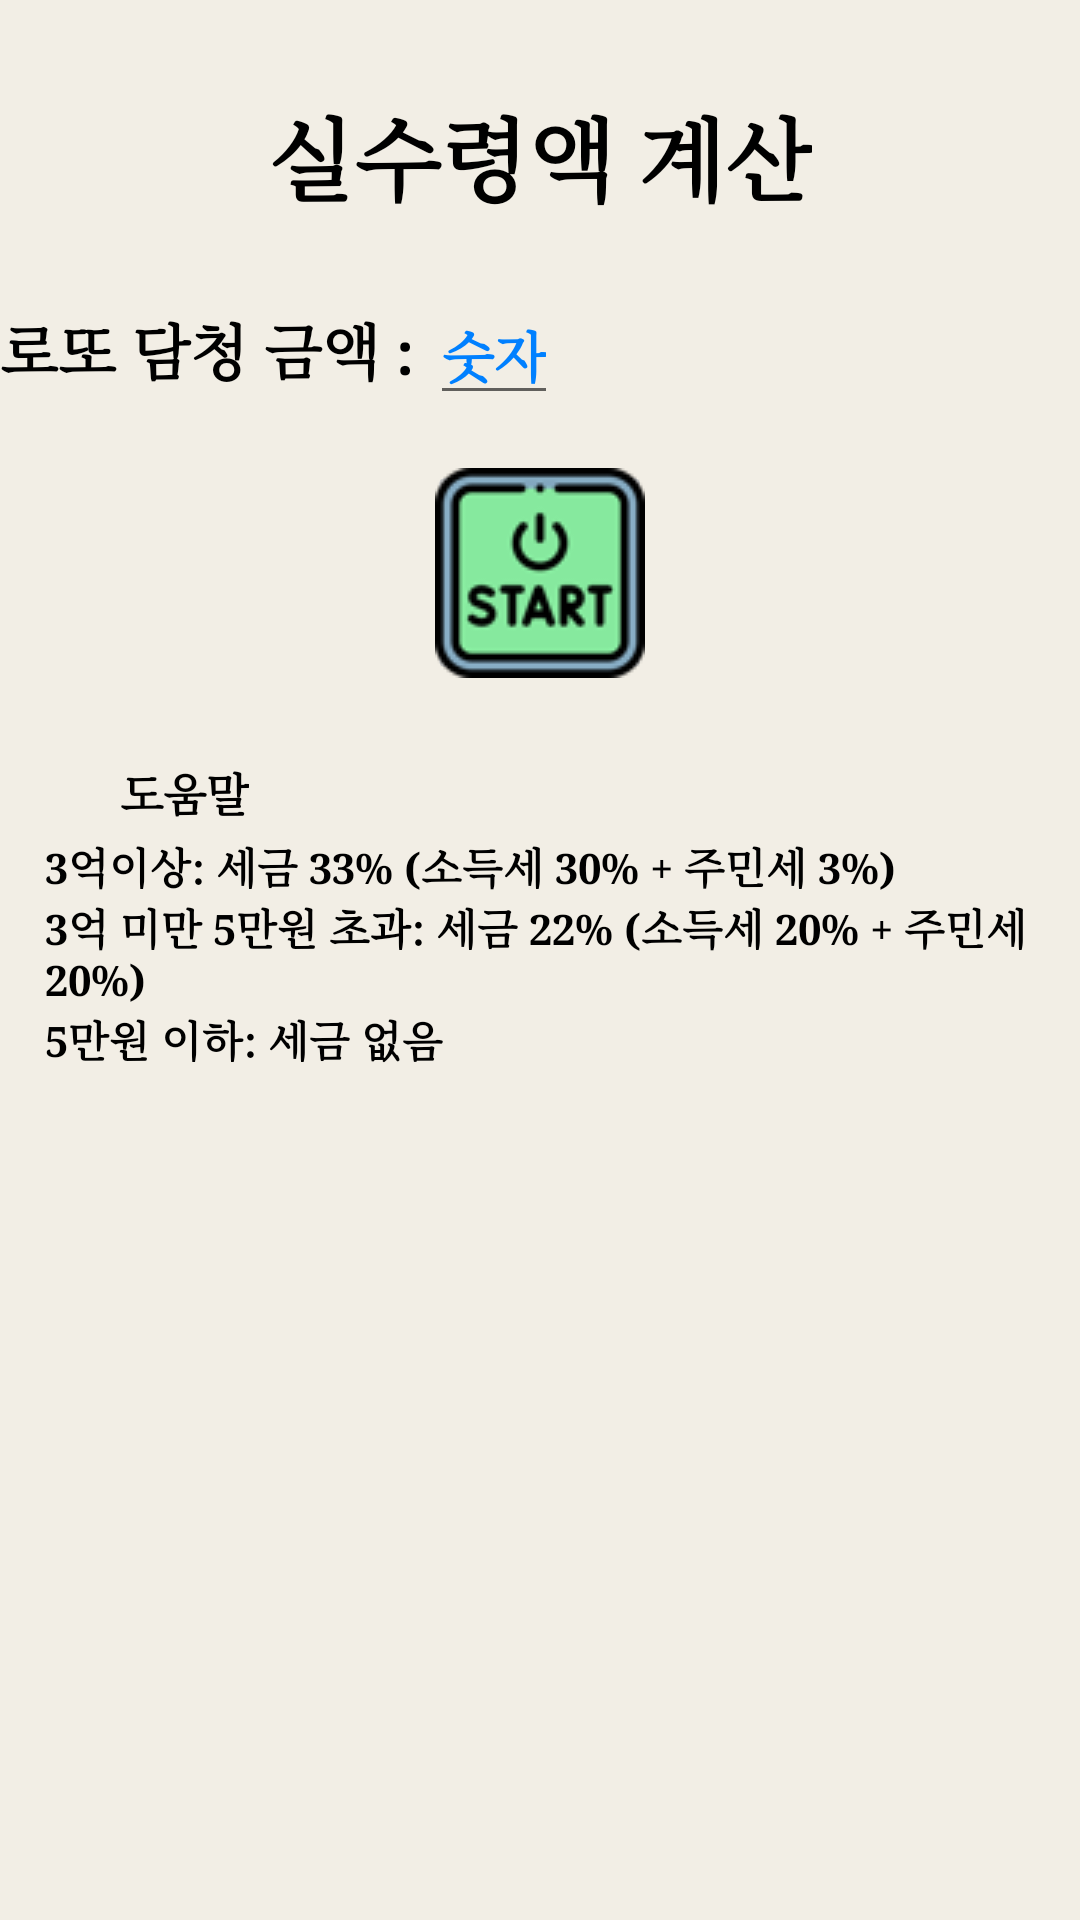

This screen was rendered from an Android layout file. Write that file and the resources it references.
<!-- AndroidManifest.xml: application theme Theme.Unsei -->
<!-- res/layout/money.xml -->
<?xml version="1.0" encoding="utf-8"?>
<LinearLayout xmlns:android="http://schemas.android.com/apk/res/android"
    android:layout_width="match_parent"
    android:layout_height="match_parent"
    android:orientation="vertical"
    android:background="#F2EEE5">
    <RelativeLayout
        android:layout_width="match_parent"
        android:layout_height="wrap_content">
        <TextView
            android:id="@+id/standard"
            android:layout_width="wrap_content"
            android:layout_height="wrap_content"
            android:layout_marginTop="30dp"
            android:layout_centerHorizontal="true"
            android:text="실수령액 계산"
            android:textColor="#000000"
            android:textSize="30dp"
            android:textStyle="bold"
            android:typeface="serif" />
        <ImageView
            android:layout_width="50dp"
            android:layout_height="50dp"
            android:layout_marginTop="25dp"
            android:layout_toRightOf="@+id/standard"
            android:src="@drawable/money" />
    </RelativeLayout>
    <LinearLayout
        android:layout_width="match_parent"
        android:layout_height="wrap_content"
        android:orientation="horizontal">
        <TextView
            android:layout_width="wrap_content"
            android:layout_height="wrap_content"
            android:text="로또 담청 금액 : "
            android:textColor="#000000"
            android:typeface="serif"
            android:textStyle="bold"
            android:textSize="20dp"
            android:layout_marginTop="20dp"/>
        <EditText
            android:id="@+id/Edit1"
            android:layout_width="wrap_content"
            android:layout_height="wrap_content"
            android:hint="숫자"
            android:textColorHint="#0080ff"
            android:layout_marginTop="20dp"
            android:typeface="serif"
            android:textStyle="bold"/>
    </LinearLayout>
    <LinearLayout
        android:layout_width="match_parent"
        android:layout_height="wrap_content"
        android:id="@+id/ll"
        android:gravity="center"
        android:orientation="horizontal"/>
    <ImageButton
        android:id="@+id/bt"
        android:layout_width="75dp"
        android:layout_height="75dp"
        android:src="@drawable/start2"
        android:layout_gravity="center"
        android:layout_marginTop="15dp"/>
    <LinearLayout
        android:layout_width="match_parent"
        android:layout_height="wrap_content"
        android:orientation="horizontal">
        <ImageView
            android:layout_width="30dp"
            android:layout_height="30dp"
            android:src="@drawable/img6"
            android:layout_marginTop="20dp"
            android:layout_marginLeft="5dp"/>
        <TextView
            android:layout_width="wrap_content"
            android:layout_height="wrap_content"
            android:layout_marginLeft="5dp"
            android:text="도움말"
            android:textColor="@color/black"
            android:textSize="15dp"
            android:layout_marginTop="25dp"
            android:textStyle="bold"
            android:typeface="serif"/>
    </LinearLayout>
    <TextView
        android:layout_width="wrap_content"
        android:layout_height="wrap_content"
        android:text="3억이상: 세금 33% (소득세 30% + 주민세 3%)"
        android:textColor="@color/black"
        android:layout_marginLeft="15dp"
        android:textStyle="bold"
        android:typeface="serif"/>
    <TextView
        android:layout_width="wrap_content"
        android:layout_height="wrap_content"
        android:text="3억 미만 5만원 초과: 세금 22% (소득세 20% + 주민세 20%)"
        android:textColor="@color/black"
        android:layout_marginLeft="15dp"
        android:textStyle="bold"
        android:typeface="serif"/>
    <TextView
        android:layout_width="wrap_content"
        android:layout_height="wrap_content"
        android:text="5만원 이하: 세금 없음"
        android:textColor="@color/black"
        android:layout_marginLeft="15dp"
        android:textStyle="bold"
        android:typeface="serif"/>
</LinearLayout>
<!-- resources referenced by this layout -->
<resources>
  <!-- drawable start2: png bitmap (drawable, 4404 bytes) -->
  <style name="Theme.Unsei" parent="Theme.MaterialComponents.DayNight.DarkActionBar">
          
          <item name="colorPrimary">@color/purple_500</item>
          <item name="colorPrimaryVariant">@color/purple_700</item>
          <item name="colorOnPrimary">@color/white</item>
          
          <item name="colorSecondary">@color/teal_200</item>
          <item name="colorSecondaryVariant">@color/teal_700</item>
          <item name="colorOnSecondary">@color/black</item>
          
          <item name="android:statusBarColor" tools:targetApi="l">?attr/colorPrimaryVariant</item>
          
      </style>
  <!-- not gathered from this repository: default colours our renderer supplied (Android Studio template values) -->
  <color name="purple_500">#FF6200EE</color>
  <color name="purple_700">#FF3700B3</color>
  <color name="teal_200">#FF03DAC5</color>
  <color name="teal_700">#FF018786</color>
  <color name="black">#FF000000</color>
  <color name="white">#FFFFFFFF</color>
</resources>
